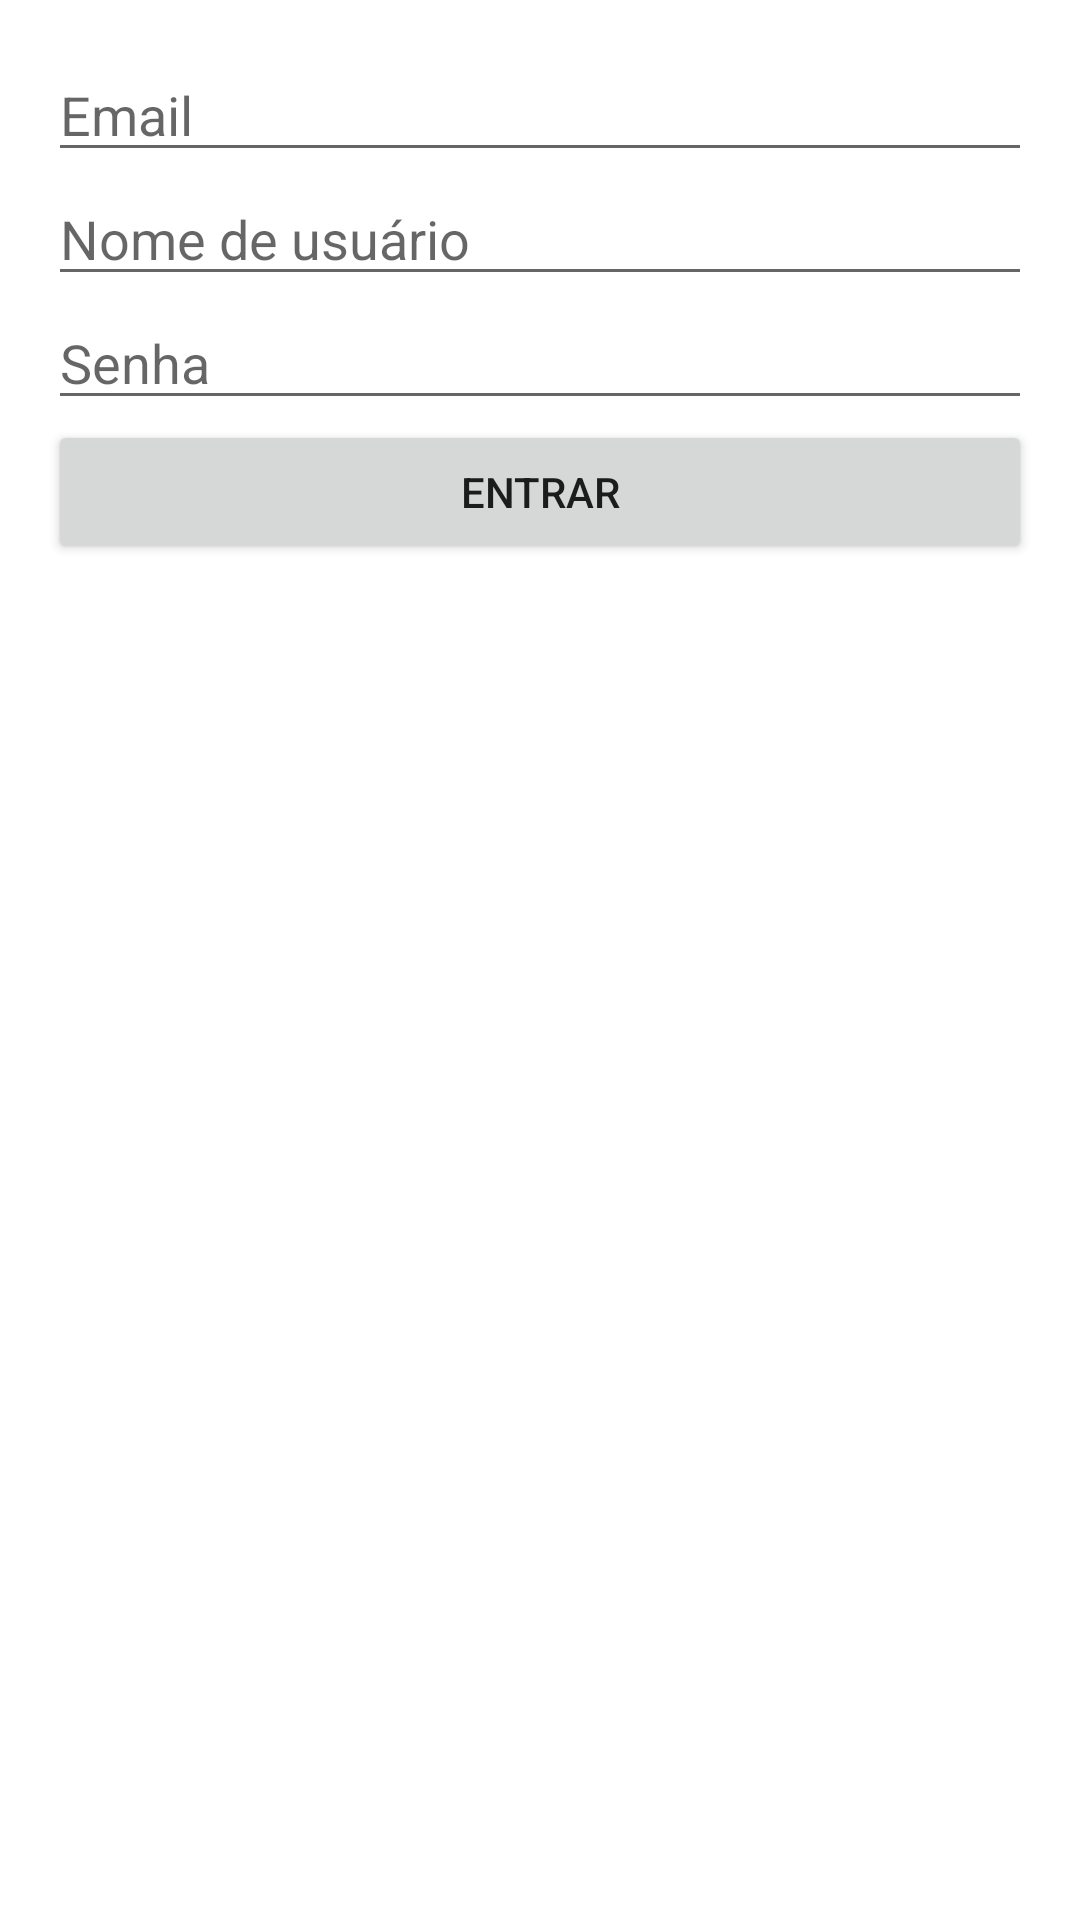

Here is an Android app screen rendered from its layout file. Give the layout XML and the strings, colors and styles it references.
<!-- AndroidManifest.xml: application theme Theme.AImpress -->
<!-- res/layout/activity_login_screen.xml -->
<?xml version="1.0" encoding="utf-8"?>
<LinearLayout xmlns:android="http://schemas.android.com/apk/res/android"
    android:layout_width="match_parent"
    android:layout_height="match_parent"
    android:orientation="vertical"
    android:padding="16dp"
    android:id="@+id/main">

    <EditText
        android:id="@+id/emailEditText"
        android:layout_width="match_parent"
        android:layout_height="wrap_content"
        android:hint="Email"
        android:inputType="textEmailAddress" />

    <EditText
        android:id="@+id/usernameEditText"
        android:layout_width="match_parent"
        android:layout_height="wrap_content"
        android:hint="Nome de usuário" />

    <EditText
        android:id="@+id/passwordEditText"
        android:layout_width="match_parent"
        android:layout_height="wrap_content"
        android:hint="Senha"
        android:inputType="textPassword" />

    <Button
        android:id="@+id/loginButton"
        android:layout_width="match_parent"
        android:layout_height="wrap_content"
        android:text="Entrar" />
</LinearLayout>
<!-- resources referenced by this layout -->
<resources>
  <style name="Theme.AImpress" parent="Theme.MaterialComponents.DayNight.DarkActionBar">
          
          <item name="colorPrimary">@color/purple_500</item>
          <item name="colorPrimaryVariant">@color/purple_700</item>
          <item name="colorOnPrimary">@color/white</item>
          
          <item name="colorSecondary">@color/teal_200</item>
          <item name="colorSecondaryVariant">@color/teal_700</item>
          <item name="colorOnSecondary">@color/black</item>
          
          <item name="android:statusBarColor">?attr/colorPrimaryVariant</item>
          
      </style>
  <!-- not gathered from this repository: default colours our renderer supplied (Android Studio template values) -->
  <color name="purple_500">#FF6200EE</color>
  <color name="purple_700">#FF3700B3</color>
  <color name="teal_200">#FF03DAC5</color>
  <color name="teal_700">#FF018786</color>
  <color name="black">#FF000000</color>
  <color name="white">#FFFFFFFF</color>
</resources>
